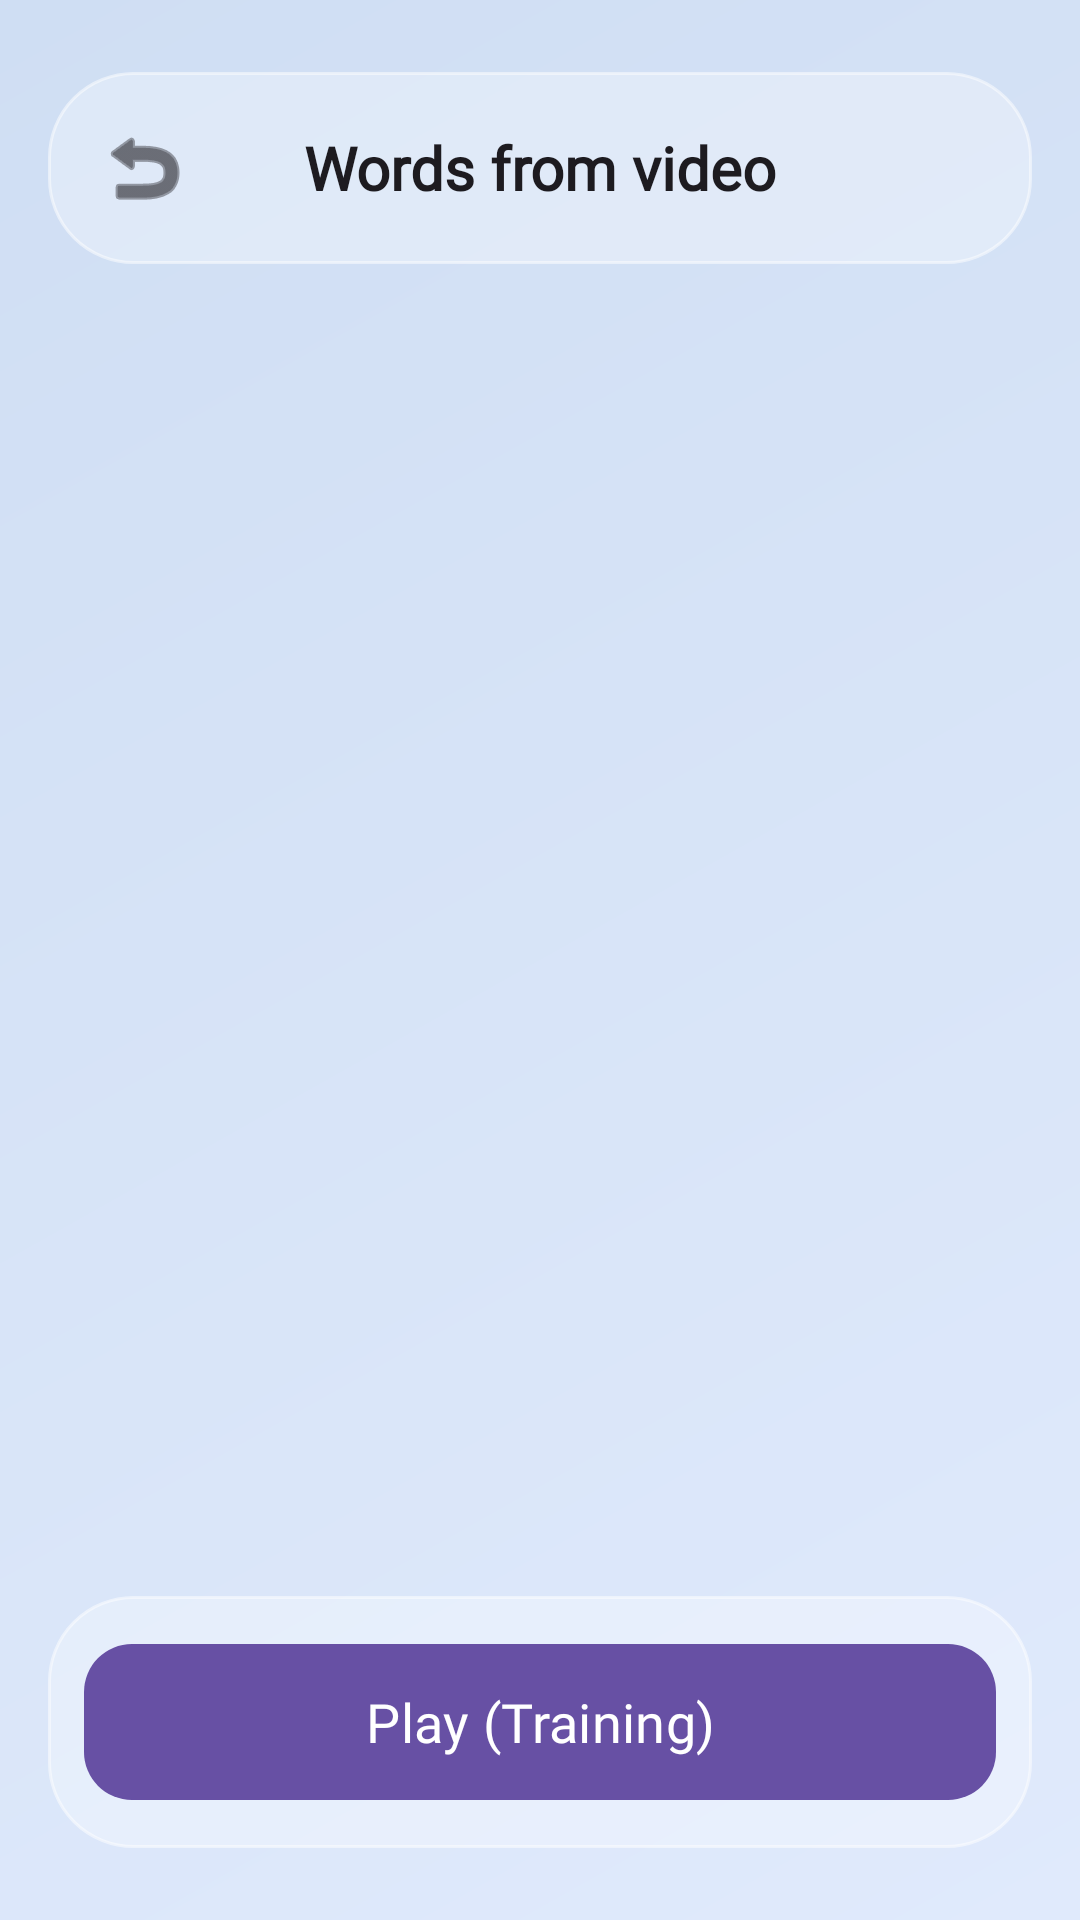

Layout XML and referenced resources for this Android screen:
<!-- AndroidManifest.xml: application theme Theme.DualSubPlayer -->
<!-- res/layout/fragment_dictionary_words.xml -->
<?xml version="1.0" encoding="utf-8"?>

<androidx.constraintlayout.widget.ConstraintLayout
    xmlns:android="http://schemas.android.com/apk/res/android"
    xmlns:app="http://schemas.android.com/apk/res-auto"
    android:layout_width="match_parent"
    android:layout_height="match_parent"
    android:background="@drawable/bg_modern_gradient">

    
    <androidx.recyclerview.widget.RecyclerView
        android:id="@+id/rvWordsList"
        android:layout_width="match_parent"
        android:layout_height="match_parent"
        android:clipToPadding="false"
        android:paddingTop="110dp"
        android:paddingBottom="120dp" />

    
    <RelativeLayout
        android:id="@+id/topBar"
        android:layout_width="match_parent"
        android:layout_height="wrap_content"
        android:layout_marginHorizontal="16dp"
        android:layout_marginTop="24dp"
        android:background="@drawable/bg_glass_panel"
        android:paddingHorizontal="16dp"
        android:paddingTop="16dp"
        android:paddingBottom="16dp"
        app:layout_constraintTop_toTopOf="parent">

        <ImageView
            android:id="@+id/btnBackWords"
            android:layout_width="32dp"
            android:layout_height="32dp"
            android:layout_centerVertical="true"
            android:src="@android:drawable/ic_menu_revert"
            app:tint="?android:attr/textColorPrimary"
            android:background="?attr/selectableItemBackgroundBorderless"
            android:clickable="true"
            android:focusable="true"/>

        <TextView
            android:layout_width="wrap_content"
            android:layout_height="wrap_content"
            android:layout_centerInParent="true"
            android:fontFamily="@font/montserrat_bold"
            android:text="@string/words_from_video"
            android:textColor="?android:attr/textColorPrimary"
            android:textSize="20sp"
            android:textStyle="bold" />
    </RelativeLayout>

    
    <LinearLayout
        android:layout_width="match_parent"
        android:layout_height="wrap_content"
        android:layout_marginHorizontal="16dp"
        android:layout_marginBottom="24dp"
        android:background="@drawable/bg_glass_panel"
        android:padding="12dp"
        app:layout_constraintBottom_toBottomOf="parent"
        app:layout_constraintStart_toStartOf="parent"
        app:layout_constraintEnd_toEndOf="parent">

        <com.google.android.material.button.MaterialButton
            android:id="@+id/btnStartGame"
            style="@style/Widget.Material3.Button"
            android:layout_width="match_parent"
            android:layout_height="60dp"
            android:text="@string/play_training"
            android:textSize="18sp"
            android:fontFamily="@font/montserrat_bold"
            app:cornerRadius="16dp" />
    </LinearLayout>

</androidx.constraintlayout.widget.ConstraintLayout>
<!-- resources referenced by this layout -->
<resources>
  <!-- drawable bg_glass_panel (drawable) -->
  <?xml version="1.0" encoding="utf-8"?>
  
  <shape xmlns:android="http://schemas.android.com/apk/res/android">
      
      <solid android:color="#4DFFFFFF" />
      <corners android:radius="28dp" />
      
      <stroke android:width="1dp" android:color="#80FFFFFF" />
  </shape>
  <!-- drawable bg_modern_gradient (drawable) -->
  <?xml version="1.0" encoding="utf-8"?>
  
  <shape xmlns:android="http://schemas.android.com/apk/res/android">
      
      <gradient
          android:angle="135"
          android:startColor="#E0EAFC"
          android:endColor="#CFDEF3"
          android:type="linear" />
  </shape>
  <string name="play_training">Play (Training)</string>
  <string name="words_from_video">Words from video</string>
  <style name="Theme.DualSubPlayer" parent="Base.Theme.DualSubPlayer" />
  <style name="Base.Theme.DualSubPlayer" parent="Theme.Material3.DayNight.NoActionBar">
          
          
      </style>
</resources>
